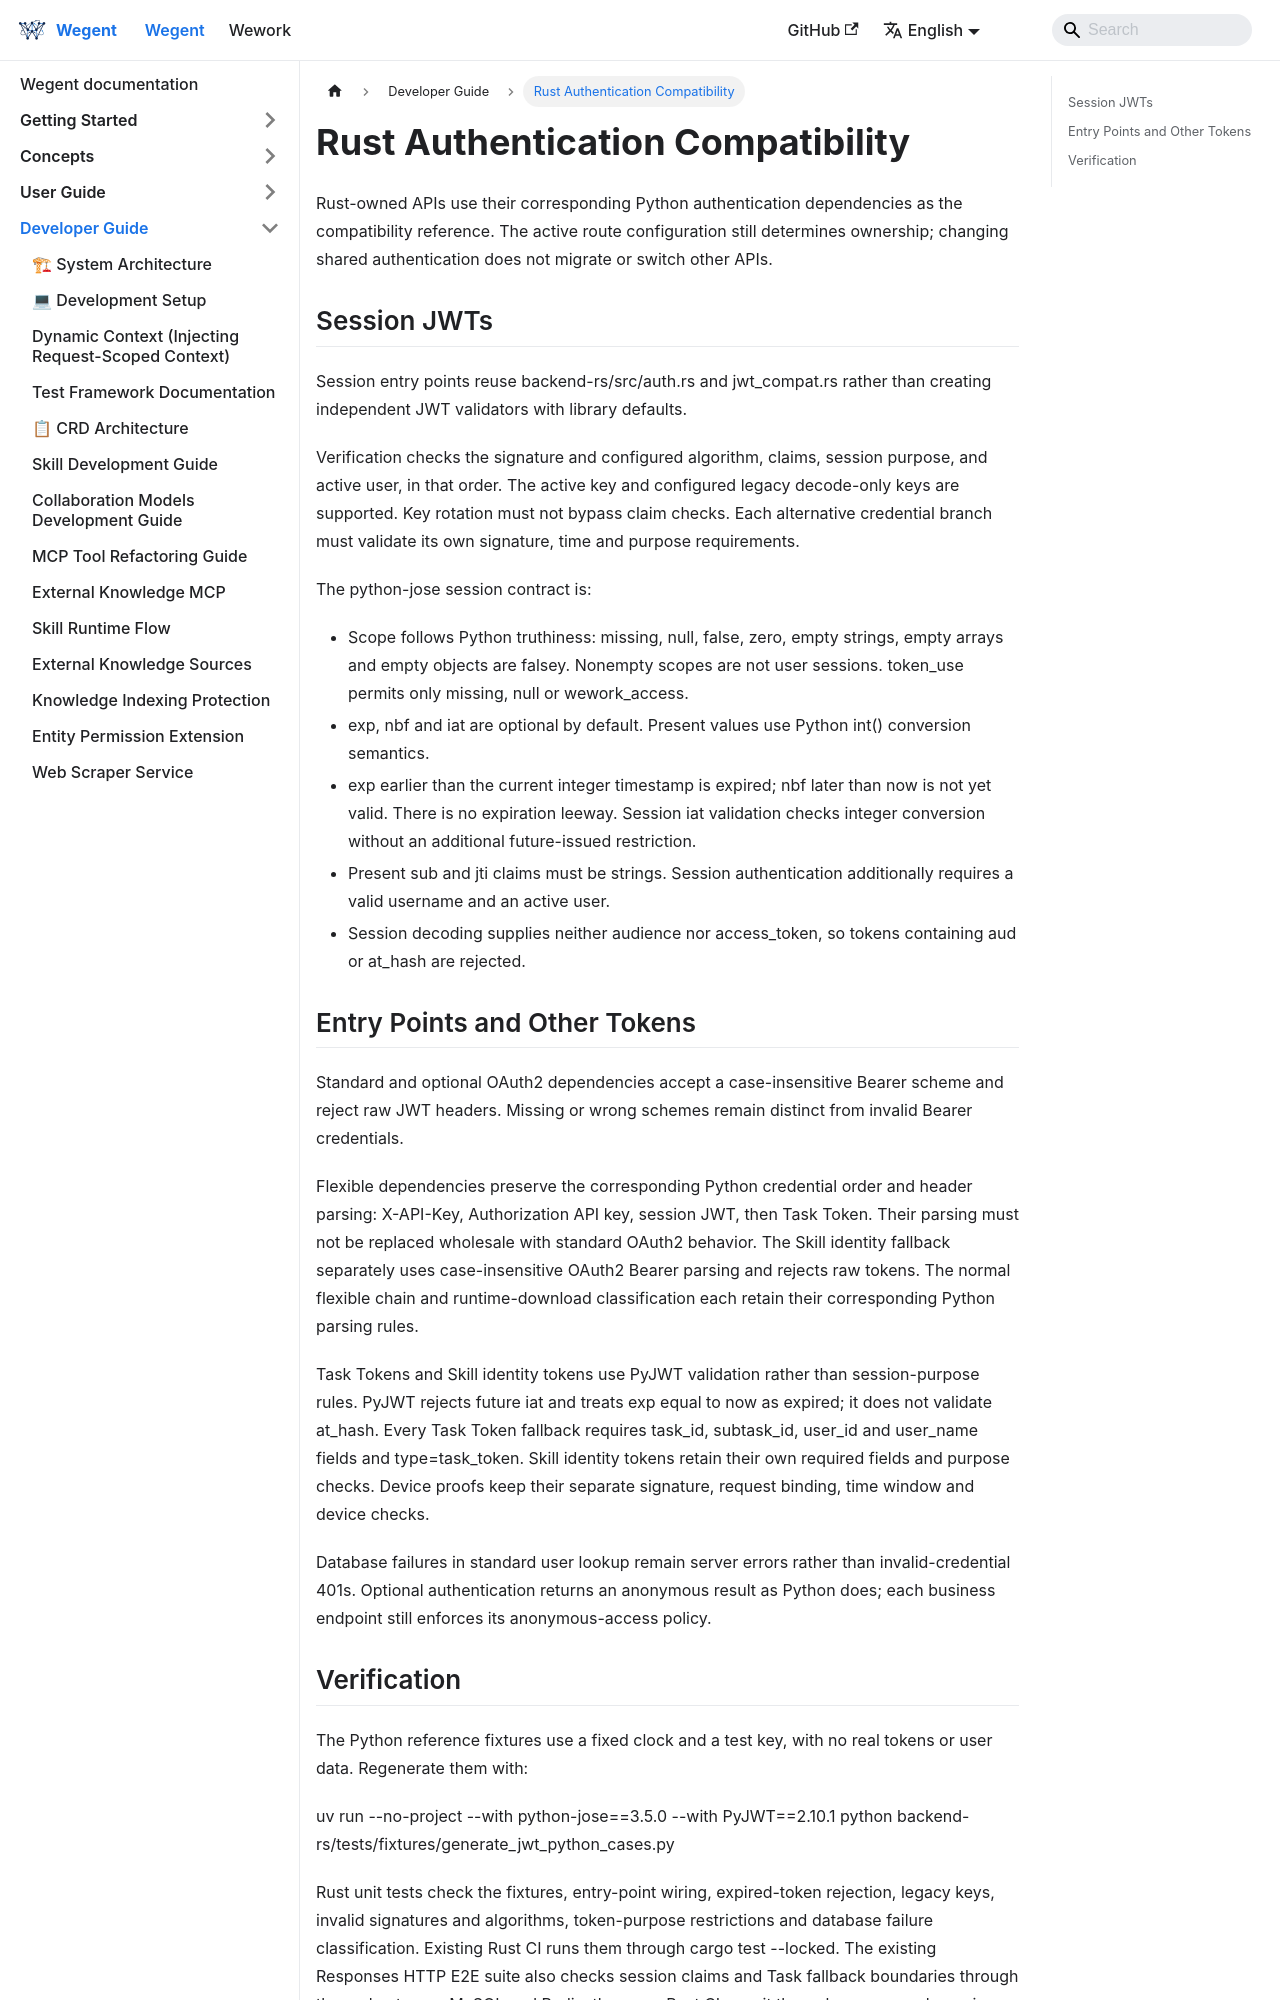

repository: wecode-ai/wegent-docs · page: docs/wegent/developer-guide/authentication-compatibility.html · generator: docusaurus

---
sidebar_position: 27
title: Rust Authentication Compatibility
---

# Rust Authentication Compatibility

Rust-owned APIs use their corresponding Python authentication dependencies as the compatibility
reference. The active route configuration still determines ownership; changing shared authentication
does not migrate or switch other APIs.

## Session JWTs

Session entry points reuse backend-rs/src/auth.rs and jwt_compat.rs rather than creating independent
JWT validators with library defaults.

Verification checks the signature and configured algorithm, claims, session purpose, and active user,
in that order. The active key and configured legacy decode-only keys are supported. Key rotation must not bypass claim checks. Each alternative credential branch must validate its
own signature, time and purpose requirements.

The python-jose session contract is:

- Scope follows Python truthiness: missing, null, false, zero, empty strings, empty arrays and empty
  objects are falsey. Nonempty scopes are not user sessions. token_use permits only missing, null or
  wework_access.
- exp, nbf and iat are optional by default. Present values use Python int() conversion semantics.
- exp earlier than the current integer timestamp is expired; nbf later than now is not yet valid.
  There is no expiration leeway. Session iat validation checks integer conversion without an
  additional future-issued restriction.
- Present sub and jti claims must be strings. Session authentication additionally requires a valid
  username and an active user.
- Session decoding supplies neither audience nor access_token, so tokens containing aud or at_hash
  are rejected.

## Entry Points and Other Tokens

Standard and optional OAuth2 dependencies accept a case-insensitive Bearer scheme and reject raw
JWT headers. Missing or wrong schemes remain distinct from invalid Bearer credentials.

Flexible dependencies preserve the corresponding Python credential order and header parsing:
X-API-Key, Authorization API key, session JWT, then Task Token. Their parsing must not be replaced
wholesale with standard OAuth2 behavior.
The Skill identity fallback separately uses case-insensitive OAuth2 Bearer parsing and rejects raw
tokens. The normal flexible chain and runtime-download classification each retain their corresponding
Python parsing rules.

Task Tokens and Skill identity tokens use PyJWT validation rather than session-purpose rules.
PyJWT rejects future iat and treats exp equal to now as expired; it does not validate at_hash.
Every Task Token fallback requires task_id, subtask_id, user_id and user_name fields and
type=task_token. Skill identity tokens retain their own required fields and purpose checks.
Device proofs keep their separate signature, request binding, time window and device checks.

Database failures in standard user lookup remain server errors rather than invalid-credential 401s.
Optional authentication returns an anonymous result as Python does; each business endpoint still
enforces its anonymous-access policy.
